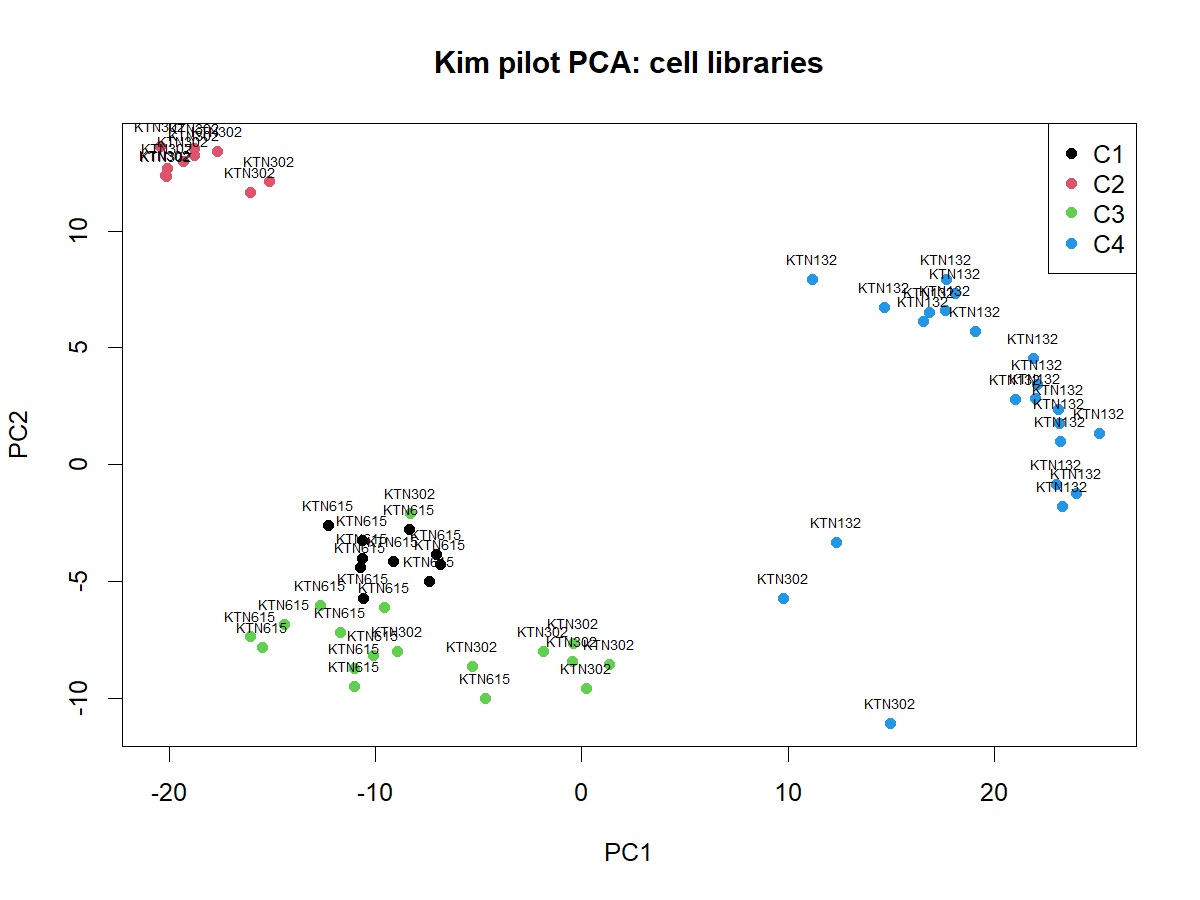

The file beside this chart, header and first rows:
cell_id, PC1, PC2, PC3, PC4, run_accession, clinical_id, candidate_timepoint, timepoint_confidence, sample_alias, cluster
KTN302__KTN3022cell388, -1.849, -8.011, 7.171, -4.328, SRR5958654, KTN302, mid_candidate, medium, KTN3022cell388, C3
KTN302__KTN3022cell387, -0.4213, -7.649, 5.16, -5.059, SRR5958655, KTN302, mid_candidate, medium, KTN3022cell387, C3
KTN302__KTN3022cell386, -8.3, -2.081, 5.036, -3.586, SRR5958656, KTN302, mid_candidate, medium, KTN3022cell386, C3
KTN302__KTN3022cell385, 14.96, -11.1, 8.492, -16.83, SRR5958657, KTN302, mid_candidate, medium, KTN3022cell385, C4
KTN302__KTN3022cell453, 9.767, -5.717, 3.793, -9.81, SRR5958658, KTN302, mid_candidate, medium, KTN3022cell453, C4
KTN302__KTN3022cell305, -8.945, -8.02, 7.8, 1.825, SRR5958659, KTN302, mid_candidate, medium, KTN3022cell305, C3
KTN302__KTN3022cell284, -5.3, -8.634, 5.188, -2.368, SRR5958660, KTN302, mid_candidate, medium, KTN3022cell284, C3
KTN302__KTN3022cell283, 0.2119, -9.568, 5.306, -4.344, SRR5958661, KTN302, mid_candidate, medium, KTN3022cell283, C3
KTN302__KTN3022cell278, 1.353, -8.544, 8.814, -8.855, SRR5958662, KTN302, mid_candidate, medium, KTN3022cell278, C3
KTN302__KTN3022cell277, -0.4758, -8.425, 4.49, -7.749, SRR5958663, KTN302, mid_candidate, medium, KTN3022cell277, C3
KTN615__KTN6150cell200, -10.56, -5.731, -10.6, -0.236, SRR5960796, KTN615, pre_candidate, medium, KTN6150cell200, C1
KTN615__KTN6150cell199, -10.61, -4.024, -13.85, -1.469, SRR5960797, KTN615, pre_candidate, medium, KTN6150cell199, C1
KTN615__KTN6150cell237, -12.26, -2.627, -13.8, -0.992, SRR5960798, KTN615, pre_candidate, medium, KTN6150cell237, C1
KTN615__KTN6150cell238, -7.027, -3.866, -12.46, -6.05, SRR5960799, KTN615, pre_candidate, medium, KTN6150cell238, C1
KTN615__KTN6150cell235, -7.397, -4.993, -14.62, -4.489, SRR5960800, KTN615, pre_candidate, medium, KTN6150cell235, C1
KTN615__KTN6150cell236, -8.355, -2.785, -13.5, -5.985, SRR5960801, KTN615, pre_candidate, medium, KTN6150cell236, C1
KTN615__KTN6150cell233, -10.62, -3.268, -12.57, 1.301, SRR5960802, KTN615, pre_candidate, medium, KTN6150cell233, C1
KTN615__KTN6150cell234, -6.857, -4.277, -14.13, -1.936, SRR5960803, KTN615, pre_candidate, medium, KTN6150cell234, C1
KTN615__KTN6150cell231, -9.126, -4.139, -10.34, -1.375, SRR5960804, KTN615, pre_candidate, medium, KTN6150cell231, C1
KTN615__KTN6150cell232, -10.72, -4.402, -11.15, -0.4308, SRR5960805, KTN615, pre_candidate, medium, KTN6150cell232, C1
KTN615__KTN6152cell18, -11, -9.512, 3.966, 8.023, SRR5960819, KTN615, mid_candidate, medium, KTN6152cell18, C3
KTN615__KTN6152cell19, -11, -8.711, 4.84, 7.29, SRR5960820, KTN615, mid_candidate, medium, KTN6152cell19, C3
KTN615__KTN6152cell16, -15.46, -7.811, 2.41, 6.788, SRR5960821, KTN615, mid_candidate, medium, KTN6152cell16, C3
KTN615__KTN6152cell17, -10.09, -8.157, 6.038, 6.714, SRR5960822, KTN615, mid_candidate, medium, KTN6152cell17, C3
KTN615__KTN6152cell22, -14.41, -6.855, 3.769, 7.854, SRR5960823, KTN615, mid_candidate, medium, KTN6152cell22, C3
KTN615__KTN6152cell23, -12.67, -6.036, 4.317, 7.276, SRR5960824, KTN615, mid_candidate, medium, KTN6152cell23, C3
KTN615__KTN6152cell20, -4.679, -9.994, 3.853, 3.874, SRR5960825, KTN615, mid_candidate, medium, KTN6152cell20, C3
KTN615__KTN6152cell21, -16.06, -7.35, 4.45, 7.736, SRR5960826, KTN615, mid_candidate, medium, KTN6152cell21, C3
KTN615__KTN6152cell24, -11.67, -7.199, 3.858, 8.009, SRR5960829, KTN615, mid_candidate, medium, KTN6152cell24, C3
KTN615__KTN6152cell25, -9.582, -6.118, 2.693, 6.928, SRR5960830, KTN615, mid_candidate, medium, KTN6152cell25, C3
KTN132__KTN1322cell443, 19.08, 5.717, -0.6553, 3.716, SRR5961314, KTN132, mid_candidate, medium, KTN1322cell443, C4
KTN132__KTN1322cell442, 16.85, 6.52, -1.971, 12.09, SRR5961315, KTN132, mid_candidate, medium, KTN1322cell442, C4
KTN132__KTN1322cell439, 18.09, 7.344, -1.67, 3.04, SRR5961316, KTN132, mid_candidate, medium, KTN1322cell439, C4
KTN132__KTN1322cell438, 12.32, -3.326, 3.037, 11.61, SRR5961317, KTN132, mid_candidate, medium, KTN1322cell438, C4
KTN132__KTN1322cell441, 11.18, 7.921, -1.173, 15.22, SRR5961318, KTN132, mid_candidate, medium, KTN1322cell441, C4
KTN132__KTN1322cell440, 21.02, 2.809, 0.5666, 3.664, SRR5961319, KTN132, mid_candidate, medium, KTN1322cell440, C4
KTN132__KTN1322cell435, 17.61, 6.592, -1.528, 5.83, SRR5961320, KTN132, mid_candidate, medium, KTN1322cell435, C4
KTN132__KTN1322cell434, 17.67, 7.911, -4.541, 3.067, SRR5961321, KTN132, mid_candidate, medium, KTN1322cell434, C4
KTN132__KTN1322cell437, 14.64, 6.718, -1.847, 6.463, SRR5961322, KTN132, mid_candidate, medium, KTN1322cell437, C4
KTN132__KTN1322cell436, 16.56, 6.118, -1.872, 5.27, SRR5961323, KTN132, mid_candidate, medium, KTN1322cell436, C4
KTN132__KTN1320cell71, 23.06, 2.38, -0.9789, 0.08019, SRR5967478, KTN132, pre_candidate, medium, KTN1320cell71, C4
KTN132__KTN1320cell72, 23.14, 1.755, 0.3785, -0.1855, SRR5967479, KTN132, pre_candidate, medium, KTN1320cell72, C4
KTN132__KTN1320cell73, 23.94, -1.239, 2.428, -2.909, SRR5967480, KTN132, pre_candidate, medium, KTN1320cell73, C4
KTN132__KTN1320cell74, 22.97, -0.8326, 1.787, -5.26, SRR5967481, KTN132, pre_candidate, medium, KTN1320cell74, C4
KTN132__KTN1320cell75, 23.29, -1.804, -0.4328, -5.149, SRR5967482, KTN132, pre_candidate, medium, KTN1320cell75, C4
KTN132__KTN1320cell76, 21.87, 4.525, 1.258, -2.677, SRR5967483, KTN132, pre_candidate, medium, KTN1320cell76, C4
KTN132__KTN1320cell77, 21.97, 2.83, -0.5947, -2.699, SRR5967484, KTN132, pre_candidate, medium, KTN1320cell77, C4
KTN132__KTN1320cell78, 25.07, 1.321, 1.079, -6.352, SRR5967485, KTN132, pre_candidate, medium, KTN1320cell78, C4
KTN132__KTN1320cell79, 23.19, 0.9826, -0.6283, -0.2213, SRR5967486, KTN132, pre_candidate, medium, KTN1320cell79, C4
KTN132__KTN1320cell80, 22.05, 3.41, -0.4617, -1.605, SRR5967487, KTN132, pre_candidate, medium, KTN1320cell80, C4
KTN302__KTN3020cell111, -20.41, 13.64, 2.762, -1.86, SRR5968377, KTN302, pre_candidate, medium, KTN3020cell111, C2
KTN302__KTN3020cell112, -17.63, 13.39, 1.978, -3.421, SRR5968378, KTN302, pre_candidate, medium, KTN3020cell112, C2
KTN302__KTN3020cell300, -18.76, 13.25, 3.059, -3.362, SRR5968379, KTN302, pre_candidate, medium, KTN3020cell300, C2
KTN302__KTN3020cell299, -19.29, 12.96, 3.421, -2.743, SRR5968380, KTN302, pre_candidate, medium, KTN3020cell299, C2
KTN302__KTN3020cell115, -18.75, 13.53, 3.289, -2.986, SRR5968381, KTN302, pre_candidate, medium, KTN3020cell115, C2
KTN302__KTN3020cell116, -20.14, 12.33, 4.277, -3.614, SRR5968382, KTN302, pre_candidate, medium, KTN3020cell116, C2
KTN302__KTN3020cell117, -15.14, 12.13, 2.402, -2.948, SRR5968383, KTN302, pre_candidate, medium, KTN3020cell117, C2
KTN302__KTN3020cell118, -16.05, 11.66, 4.984, -4.009, SRR5968384, KTN302, pre_candidate, medium, KTN3020cell118, C2
KTN302__KTN3020cell294, -20.18, 12.4, 4.291, -2.626, SRR5968385, KTN302, pre_candidate, medium, KTN3020cell294, C2
KTN302__KTN3020cell293, -20.07, 12.67, 2.925, -3.162, SRR5968386, KTN302, pre_candidate, medium, KTN3020cell293, C2
